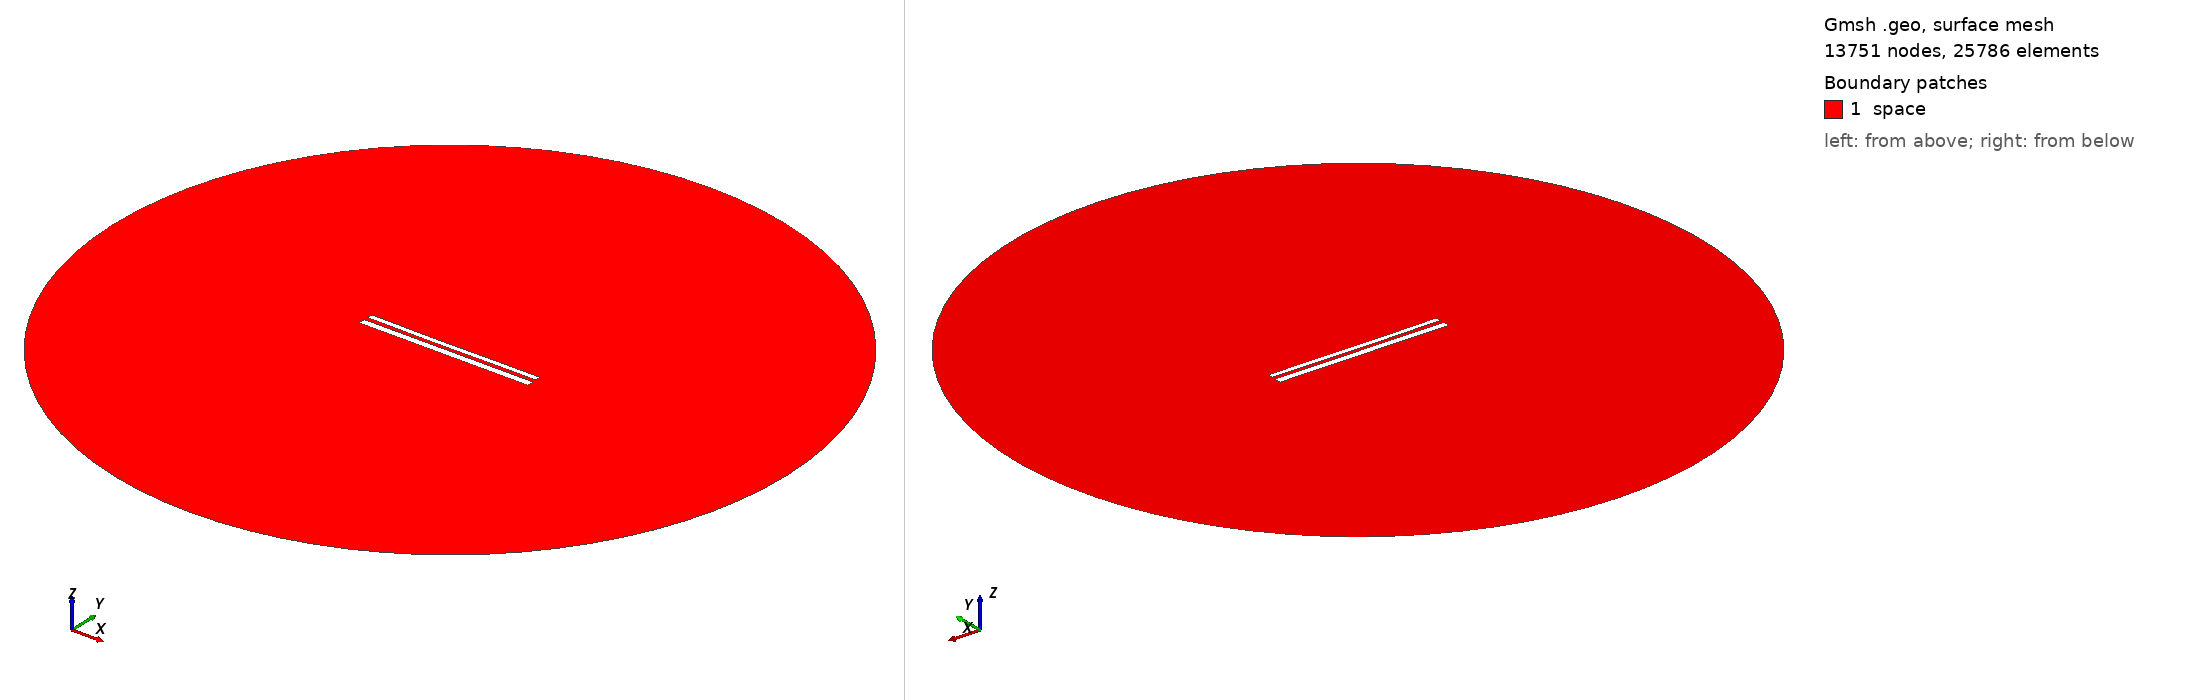

Gmsh geometry script, surface-meshed: 13751 nodes, 25786 surface elements. Boundary patches (legend numbers): 1 space. Left view from above one corner, right view from below the opposite corner. Legend entries are the model's physical surfaces. The drawing asked Gmsh for element sizes between 1% and 20% of the model's largest extent; the script's own settings can give other sizes.

=== 11258.geo (drawn) ===
//---------------------------------------
// Geometry kernel
//---------------------------------------

SetFactory("OpenCASCADE");



//---------------------------------------
// Parameters of the geometry
//---------------------------------------

// Overetch of the upper plate
overetch = 0.375;

// Distance between the plates
distance = 2.25;

// Discretization over the x axis (for the deformation)
nx = 50; 

// Length of the plate
L = 100 - overetch; 

// Number of modes
n = 4; 

// 1st mode coefficient
coeff(1) = -0.15;
beta(1) = 0.596864 * 3.1415926535 / L;

// 2nd mode coefficient
coeff(2) = -0.15;
beta(2) = 1.49418 * 3.1415926535 / L;

// 3rd mode coefficient
coeff(3) = -0.075;
beta(3) = 2.50025 * 3.1415926535 / L;

// 4th mode coefficient
coeff(4) = 0.0;
beta(4) = 3.49999 * 3.1415926535 / L;



//---------------------------------------
// Upper plate (deformed rectangle)
//---------------------------------------

// Coordiantes of the upper plate
xmin = -50;
xmax = 50 - overetch;

// Height of the upper plate
yheight = 4 - 2 * overetch;

// Indexes of the points
UpperID[] = {};
LowerID[] = {};
LeftID[] = {};
RightID[] = {};

// Point index
p = 1;

// Horizontal edges
For i In {1:nx}
    x = xmin + (i-1)*(xmax - xmin)/(nx-1);

    y_bottom = distance / 2 + overetch;
    For j In {1:n}
        C = (Cosh(beta(j)*L) + Cos(beta(j)*L)) / (Sinh(beta(j)*L) + Sin(beta(j)*L));
        y_bottom  = y_bottom + coeff(j) * (Cosh(beta(j)*(x+50)) - Cos(beta(j)*(x+50)) - C * (Sinh(beta(j)*(x+50)) - Sin(beta(j)*(x+50))));
    EndFor

    y_top = y_bottom + yheight;

    Point(p) = {x, y_top, 0, 1.0};
    UpperID[i] = p;
    p = p + 1;

    Point(p) = {x, y_bottom, 0, 1.0};
    LowerID[i] = p;
    p = p + 1;
EndFor

// Create point lists
UpperPts[] = {}; LowerPts[] = {};
For i In {1:nx}
  UpperPts[] += {UpperID[i]};
  LowerPts[] += {LowerID[i]};
EndFor

// Build splines
Spline(1) = {UpperPts[]};
Spline(2) = {LowerPts[]};
Line(3) = {LowerPts[nx-1], UpperPts[nx-1]};
Line(4) = {LowerPts[0], UpperPts[0]};

// Build the plane surface
Curve Loop(1) = {2, 3, -1, -4};
Plane Surface(1) = {1};



//---------------------------------------
// Lower plate (rectangle)
//---------------------------------------

// Vertices
Point(1001) = {-50, -1, 0, 1.0};
Point(1002) = { 50, -1, 0, 1.0};
Point(1003) = { 50,  -5, 0, 1.0};
Point(1004) = {-50,  -5, 0, 1.0};

// Edges
Line(5) = {1001, 1002};
Line(6) = {1002, 1003};
Line(7) = {1003, 1004};
Line(8) = {1004, 1001};

// Plane surface
Line Loop(2) = {5, 6, 7, 8};
Plane Surface(2) = {2}; 



//---------------------------------------
// Outer (fictious) boundary
//---------------------------------------

// Points
Point(1005) = {0, 0, 0};       // Center
Point(1006) = {200, 0, 0};     // Start point
Point(1007) = {0, 200, 0};     // 90 degrees
Point(1008) = {-200, 0, 0};    // 180 degrees
Point(1009) = {0, -200, 0};    // 270 degrees

// Circle arcs (each needs start, center, end)
Circle(9) = {1006, 1005, 1007};
Circle(10) = {1007, 1005, 1008};
Circle(11) = {1008, 1005, 1009};
Circle(12) = {1009, 1005, 1006};

// Plane surface for the entire domain
Curve Loop(3) = {9, 10, 11, 12};
Surface(3) = {3};

// Subtract the plates from the whole domain to obtain the actual domain where we want to solve the equations
BooleanDifference{ Surface{3}; Delete; }{ Surface{1}; Surface{2}; Delete; }




//---------------------------------------
// Transfinite Lines/Curves
//---------------------------------------

// Set the number of points on the boundaries
r = 7;

// Plates
Transfinite Curve {1, 2} = 50*r Using Progression 1;
Transfinite Curve {3, 4} = 2*r Using Progression 1;
Transfinite Line {5, 7} = 50*r Using Progression 1;
Transfinite Line {6, 8} = 2*r Using Progression 1;

// Outer boundary
Transfinite Line {9, 10, 11, 12} = 20 Using Progression 1;



//---------------------------------------
// Physical groups
//---------------------------------------                

// Physical curves (boundaries)
Physical Line("force_segment", 10) = {2};
Physical Line("upper_plate", 11) = {1, 3, 4};
Physical Line("lower_plate", 12) = {5, 6, 7, 8};
Physical Line("boundary", 20) = {9, 10, 11, 12};

// Physical Surfaces
Physical Surface("space", 30) = {3};



//---------------------------------------
// 6. Generate the Mesh
//---------------------------------------

// 2D mesh generation
Mesh 2;
